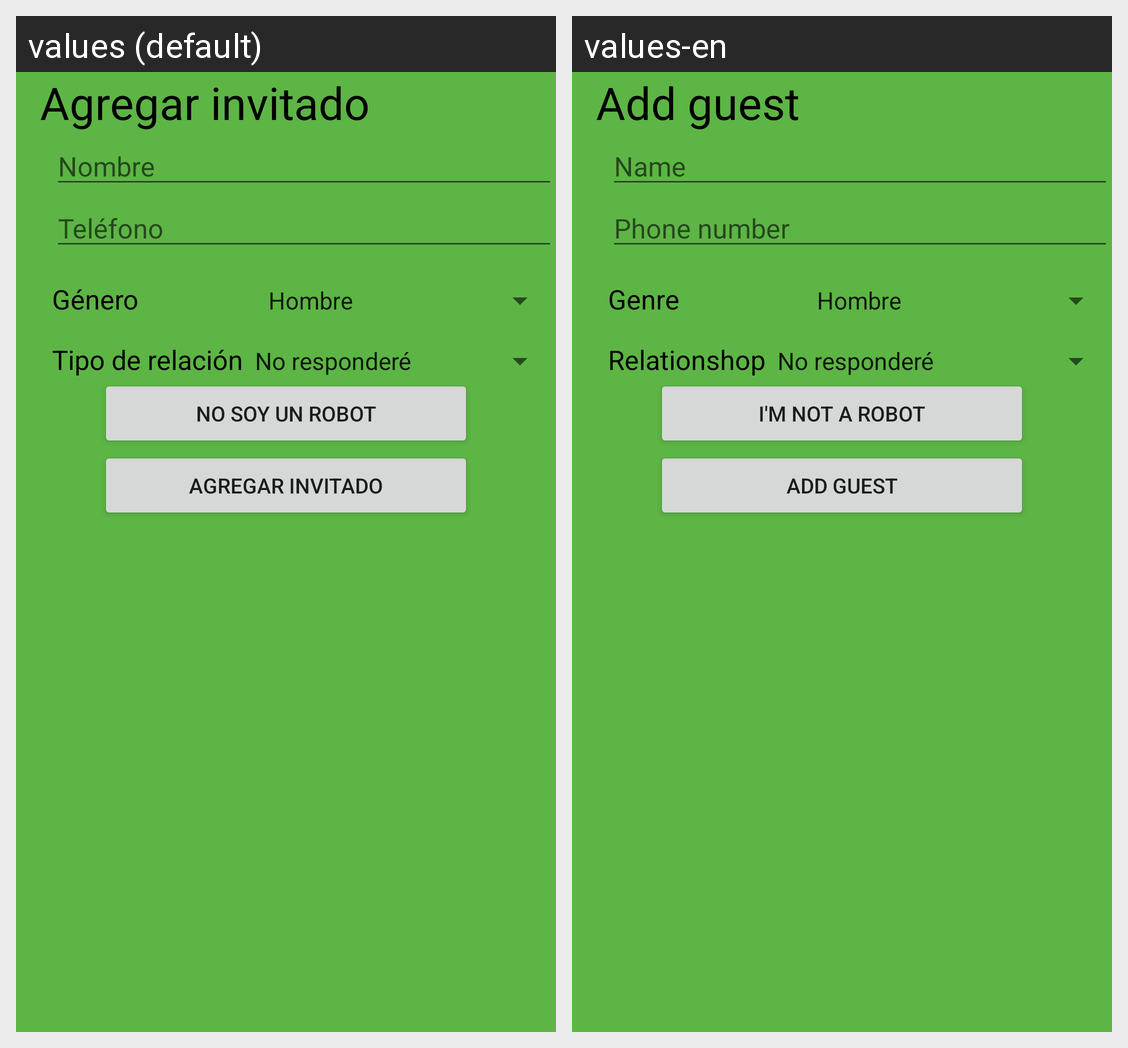

Here is an Android app screen in its default locale and in the app's own translations. Write out the translated-string differences for the strings that appear on this screen.
Android screen res/layout/activity_agregarinvitado.xml rendered under 2 locales, left to right: values (default), values-en. Device: Nexus 5 (rendered at 1080×1920; each locale shown at half size, 540×960, under a caption strip naming it); theme Theme.SecurityHome.NoActionBar.
Strings drawn on this screen, with the default value and each locale's value (text and hints the layout hard-codes, and strings that could not be matched under every locale, appear in the picture but are not listed):

agregar_invitado
  values: Agregar invitado
  values-en: Add guest

nombre
  values: Nombre
  values-en: Name

tel_fono
  values: Teléfono
  values-en: Phone number

g_nero
  values: Género
  values-en: Genre

tipo_de_relaci_n
  values: Tipo de relación
  values-en: Relationshop

no_soy_un_robot
  values: No soy un robot
  values-en: I'm not a robot
